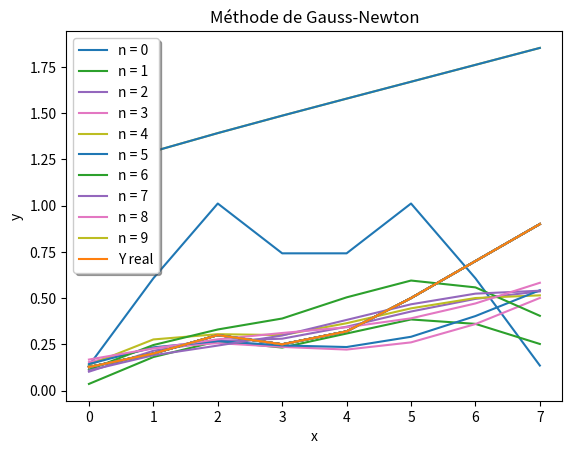

Here is the Python script that generated this plot:
#!/usr/bin/env python3
# -*- coding: utf-8 -*-
"""
Created on Mon Jan 10 09:36:22 2017

[redacted]
"""

import numpy as np
import matplotlib.pyplot as plt
from numpy.linalg import inv

#Les valeurs initiales
X = [1, 2, 3, 4, 5, 6, 7, 8]
Y = [0.127, 0.2, 0.3, 0.25, 0.32, 0.5, 0.7, 0.9]
iterations = 10
rows = 8
cols = 6
B = np.matrix([[1],[1],[1],[1],[3],[6]])
sumOfResid_initial = sumOfResid_diff = 1000

#Le Jacobian de r
Jf = np.zeros((rows,cols))
r = np.zeros((rows,1)) 
approx = np.zeros((rows,1)) 

#Les derivees de r
def partialDerB1(B2,B3,B4,B5,B6,x):
   return np.exp(-0.5*((x-B5)/B3)**2) 

def partialDerB2(B1,B3,B4,B5,B6,x):
   return np.exp(-0.5*((x-B6)/B4)**2)

def partialDerB3(B1,B2,B3,B4,B5,B6,x):
   return (((x-B5)**2)/B3**3)*B1*np.exp((-(x-B5)**2)/(2*B3**2)) 

def partialDerB4(B1,B2,B3,B4,B5,B6,x):
   return (((x-B6)**2)/B4**3)*B2*np.exp((-(x-B6)**2)/(2*B4**2))
   
def partialDerB5(B1,B2,B3,B4,B5,B6,x):
   return (((x-B5))/B3**2)*B1*np.exp((-(x-B5)**2)/(2*B3**2)) 

def partialDerB6(B1,B2,B3,B4,B5,B6,x):
   return (((x-B6))/B4**2)*B2*np.exp((-(x-B6)**2)/(2*B4**2))

def residual(x,y,B1,B2,B3,B4,B5,B6):
   return (y - B1*np.exp((-(x-B5)**2)/(2*B3**2)) - B2*np.exp((-(x-B6)**2)/(2*B4**2)))
   
def g(x,B1,B2,B3,B4,B5,B6):
   return (B1*np.exp((-(x-B5)**2)/(2*B3**2)) + B2*np.exp((-(x-B6)**2)/(2*B4**2)))

#On calcule le jacobian
for i in range(iterations):
   sumOfResid=0
   for j in range(rows):
      r[j,0] = residual(X[j],Y[j],B[0],B[1],B[2],B[3],B[4],B[5])
      approx[j,0] = g(X[j],B[0],B[1],B[2],B[3],B[4],B[5])
      sumOfResid += (r[j,0] * r[j,0])
      sumOfResid_diff = sumOfResid_initial - sumOfResid
      sumOfResid_initial = sumOfResid
      Jf[j,0] = partialDerB1(B[1],B[2],B[3],B[4],B[5],X[j])
      Jf[j,1] = partialDerB2(B[0],B[2],B[3],B[4],B[5],X[j])
      Jf[j,2] = partialDerB3(B[0],B[1],B[2],B[3],B[4],B[5],X[j])
      Jf[j,3] = partialDerB4(B[0],B[1],B[2],B[3],B[4],B[5],X[j])
      Jf[j,4] = partialDerB5(B[0],B[1],B[2],B[3],B[4],B[5],X[j])
      Jf[j,5] = partialDerB6(B[0],B[1],B[2],B[3],B[4],B[5],X[j])

   Jft =  Jf.T
   B_copy = B
   B = B_copy + np.dot(np.dot( inv(np.dot(Jft,Jf)),Jft),r)
   plt.plot(approx, label="n = {0}".format(i))
   plt.plot(Y)
   
#On trace le graphique   
plt.plot(approx)
plt.plot(Y, label="Y real")
plt.title('Méthode de Gauss-Newton')
plt.xlabel('x')
plt.ylabel('y')
plt.legend(shadow=True, fancybox=True)
plt.show()